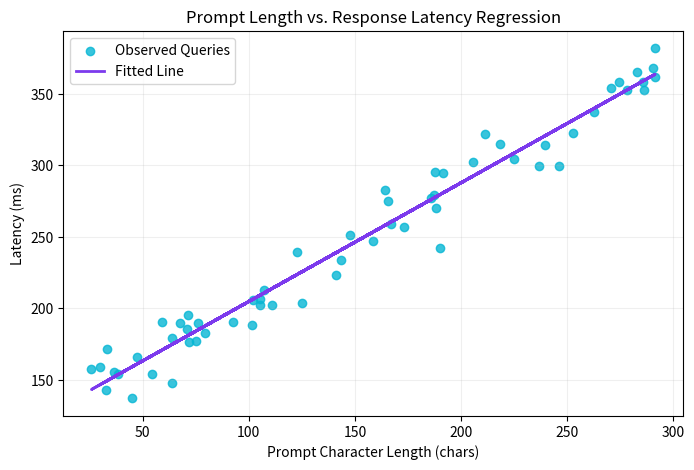

Python code for this plot:
import numpy as np
import matplotlib.pyplot as plt
import scipy.stats as stats

np.random.seed(42)
prompt_lengths = np.random.uniform(20, 300, size=60)
# Latency model: base network RTT + token generation proportional to input
latency = 120 + 0.85 * prompt_lengths + np.random.normal(0, 15, size=60)

# Pearson correlation
r, p_val = stats.pearsonr(prompt_lengths, latency)
# Linear regression
slope, intercept, r_value, p_value, std_err = stats.linregress(prompt_lengths, latency)

print(f"Pearson Correlation (r): {r:.4f}")
print(f"Coefficient of Determination (R^2): {r**2:.4f}")
print(f"Regression Equation: y = {slope:.3f}x + {intercept:.3f}")

# Plot
plt.figure(figsize=(8, 5))
plt.scatter(prompt_lengths, latency, color='#06b6d4', alpha=0.8, label='Observed Queries')
plt.plot(prompt_lengths, slope * prompt_lengths + intercept, color='#7c3aed', lw=2, label='Fitted Line')
plt.title('Prompt Length vs. Response Latency Regression')
plt.xlabel('Prompt Character Length (chars)')
plt.ylabel('Latency (ms)')
plt.legend()
plt.grid(True, alpha=0.2)
plt.show()
